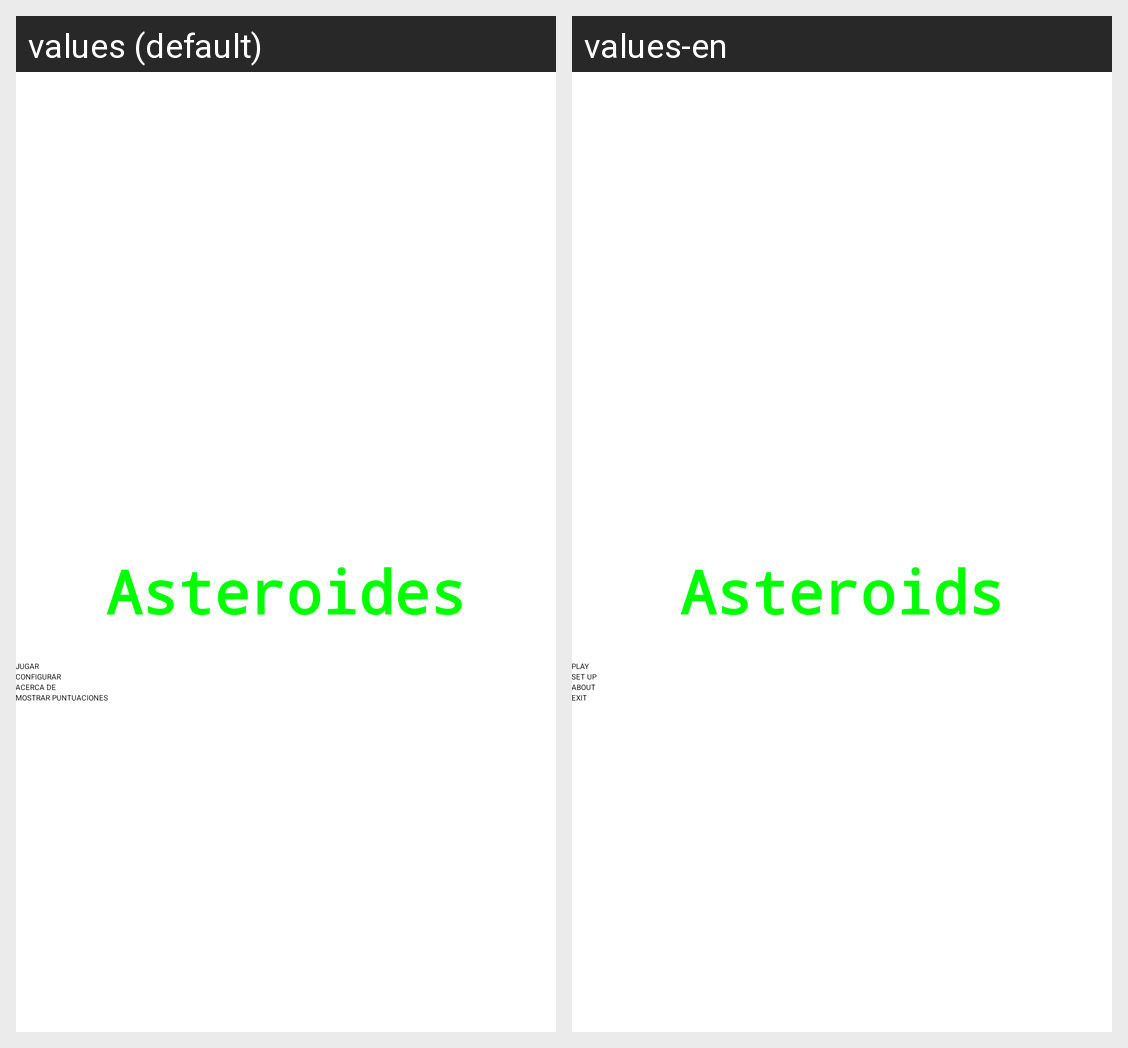

Locale-by-locale string values for the Android screen shown in this grid:
Android screen res/layout/asteroides.xml rendered under 2 locales, left to right: values (default), values-en. Device: Nexus 5 (rendered at 1080×1920; each locale shown at half size, 540×960, under a caption strip naming it); theme Base.Theme.AppCompat.CompactMenu.
Strings drawn on this screen, with the default value and each locale's value (text and hints the layout hard-codes, and strings that could not be matched under every locale, appear in the picture but are not listed):

tituloapp
  values: Asteroides
  values-en: Asteroids

Arrancar
  values: JUGAR
  values-en: PLAY

configurar
  values: CONFIGURAR
  values-en: SET UP

acerca_de
  values: ACERCA DE
  values-en: ABOUT

salir
  values: MOSTRAR PUNTUACIONES
  values-en: EXIT
